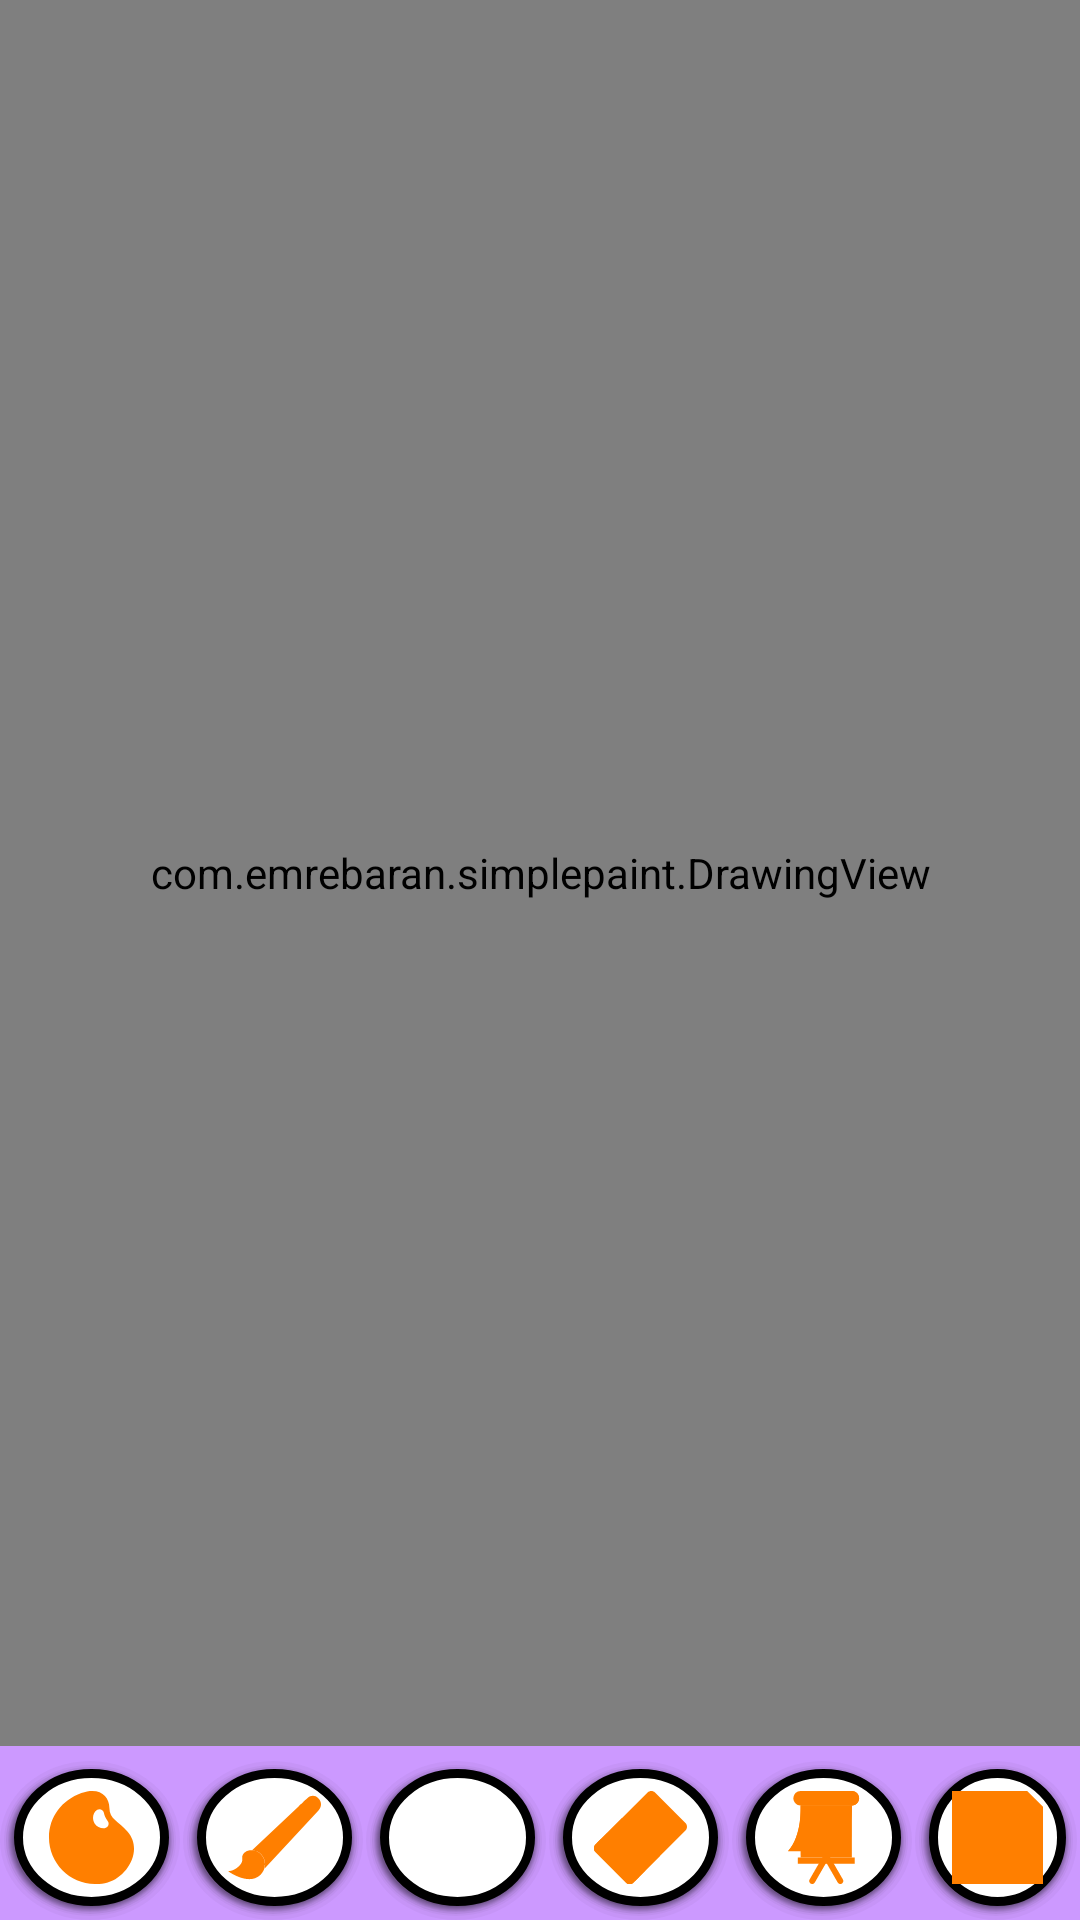

Reconstruct the res/layout file that produces this screen, plus the resources it refers to.
<!-- AndroidManifest.xml: application theme AppTheme -->
<!-- res/layout/my_paint.xml -->
<LinearLayout xmlns:android="http://schemas.android.com/apk/res/android"
	xmlns:tools="http://schemas.android.com/tools"
	android:layout_width="match_parent"
	android:layout_height="match_parent"
	android:background="@color/soft_purple"

	android:orientation="vertical"
	tools:context=".MainActivity" >

	


	<com.emrebaran.simplepaint.DrawingView
		android:id="@+id/drawing"
		android:layout_width="fill_parent"
		android:layout_height="0dp"
		android:layout_marginBottom="3dp"
		android:layout_weight="1"
		android:background="#FFFFFFFF" />


		<LinearLayout
			android:id="@+id/paint_colors"
			android:layout_width="fill_parent"
			android:layout_height="wrap_content"
			android:orientation="horizontal"
			android:weightSum="5">


			<ImageButton
				android:id="@+id/btn_color_palette"
				android:layout_width="@dimen/dimen_paint_buttons"
				android:layout_height="@dimen/dimen_paint_buttons"
				android:layout_weight="1"
				android:scaleType="fitCenter"
				android:padding="12dp"
				android:background="@drawable/design_round_login_buttons"
				android:src="@drawable/ic_paint_palette"
				android:tint="@color/soft_orange"
				android:onClick="paintOnClick"/>


			<ImageButton
				android:id="@+id/btn_paint_brush"
				android:layout_width="@dimen/dimen_paint_buttons"
				android:layout_height="@dimen/dimen_paint_buttons"
				android:layout_weight="1"
				android:scaleType="fitCenter"
				android:padding="12dp"
				android:background="@drawable/design_round_login_buttons"
				android:src="@drawable/ic_paint_brush"
				android:tint="@color/soft_orange"
				android:onClick="paintOnClick"/>

			<ImageButton
				android:id="@+id/btn_paint_thickness"
				android:layout_width="@dimen/dimen_paint_buttons"
				android:layout_height="@dimen/dimen_paint_buttons"
				android:layout_weight="1"
				android:scaleType="fitCenter"
				android:padding="12dp"
				android:background="@drawable/design_round_login_buttons"
				android:src="@drawable/ic_paint_thickness"
				android:tint="@color/soft_orange"
				android:onClick="paintOnClick"/>

			<ImageButton
				android:id="@+id/btn_eraser"
				android:layout_width="@dimen/dimen_paint_buttons"
				android:layout_height="@dimen/dimen_paint_buttons"
				android:layout_weight="1"
				android:scaleType="fitCenter"
				android:padding="12dp"
				android:background="@drawable/design_round_login_buttons"
				android:src="@drawable/ic_paint_eraser"
				android:tint="@color/soft_orange"
				android:onClick="paintOnClick"/>



			<ImageButton
				android:id="@+id/btn_new"
				android:layout_width="@dimen/dimen_paint_buttons"
				android:layout_height="@dimen/dimen_paint_buttons"
				android:layout_weight="1"
				android:scaleType="fitCenter"
				android:padding="12dp"
				android:background="@drawable/design_round_login_buttons"
				android:src="@drawable/ic_paint_new"
				android:tint="@color/soft_orange"
				android:onClick="paintOnClick"/>


			<ImageButton
				android:id="@+id/btn_save"
				android:layout_width="@dimen/dimen_paint_buttons"
				android:layout_height="@dimen/dimen_paint_buttons"
				android:layout_weight="1"
				android:scaleType="fitCenter"
				android:padding="12dp"
				android:background="@drawable/design_round_login_buttons"
				android:src="@drawable/ic_paint_save"
				android:tint="@color/soft_orange"
				android:onClick="paintOnClick"/>


		</LinearLayout>


</LinearLayout>
<!-- resources referenced by this layout -->
<resources>
  <color name="soft_orange">#FF7F00</color>
  <color name="soft_purple">#CC99FF</color>
  <dimen name="dimen_paint_buttons">55dp</dimen>
  <!-- drawable ic_paint_brush (drawable) -->
  <vector android:height="24dp" android:viewportHeight="511.779"
      android:viewportWidth="511.779" android:width="24dp" xmlns:android="http://schemas.android.com/apk/res/android">
      <path android:fillColor="#ECE8D8" android:pathData="M179.2,460.8c30,-30 32.7,-78.6 4.4,-110.3c-17.7,-19.4 -37.1,-26.5 -60.9,-24.7c-23.8,1.8 -47.7,20.3 -44.1,44.1c1.8,13.2 -2.6,27.4 -12.4,37.1C57.4,417.5 31.8,441.3 0,441.3C0,441.3 115.6,525.2 179.2,460.8"/>
      <path android:fillColor="#9E5A23" android:pathData="M497.9,40.6c-0.9,-0.9 -1.8,-1.8 -2.6,-2.6c-15,-15 -40.6,-15 -57.4,0L132.4,326.6c19.4,1.8 38,7.9 52.1,24.7c18.5,21.2 23.8,50.3 15.9,76.8l297.5,-320.4C516.4,88.2 516.4,58.2 497.9,40.6"/>
      <path android:fillColor="#C17C3E" android:pathData="M414.9,60.9L414.9,60.9l21.2,21.2c1.8,1.8 4.4,2.6 6.2,2.6s4.4,-0.9 6.2,-2.6c3.5,-3.5 3.5,-8.8 0,-12.4l-21.2,-21.2L414.9,60.9z"/>
      <path android:fillColor="#C17C3E" android:pathData="M389.3,84.7l22.1,22.1c1.8,1.8 4.4,2.6 6.2,2.6c1.8,0 4.4,-0.9 6.2,-2.6c3.5,-3.5 3.5,-8.8 0,-12.4L401.7,72.3L389.3,84.7C388.4,84.7 389.3,84.7 389.3,84.7"/>
  </vector>
  <!-- drawable ic_paint_eraser (drawable) -->
  <vector android:height="24dp" android:viewportHeight="280.0"
      android:viewportWidth="280.0" android:width="24dp" xmlns:android="http://schemas.android.com/apk/res/android">
      <path android:fillColor="#26A6D1" android:pathData="M183.68,4.63l91.68,91.68c6.18,6.18 6.18,16.21 0,22.39L118.69,275.36c-6.18,6.19 -16.21,6.19 -22.39,0L4.64,183.68c-6.18,-6.18 -6.18,-16.2 0,-22.38L161.29,4.63C167.48,-1.54 177.5,-1.54 183.68,4.63z"/>
      <path android:fillColor="#E2574C" android:pathData="M84.34,81.6L4.64,161.3c-6.18,6.18 -6.18,16.2 0,22.38l91.68,91.68c6.18,6.19 16.21,6.19 22.39,0l79.7,-79.69L84.34,81.6z"/>
      <path android:fillColor="#CB4E44" android:pathData="M40.58,125.35L4.64,161.3c-6.18,6.18 -6.18,16.2 0,22.38l91.68,91.68c6.18,6.19 16.21,6.19 22.39,0l35.95,-35.94L40.58,125.35z"/>
      <path android:fillColor="#EAE5E4" android:pathData="M20.42,145.55l114.04,114.04l-10.56,10.56L9.86,156.1L20.42,145.55z"/>
  </vector>
  <style name="AppTheme" parent="Theme.AppCompat.Light.DarkActionBar">
          
          <item name="colorPrimary">@color/colorPrimary</item>
          <item name="colorPrimaryDark">@color/colorPrimaryDark</item>
          <item name="colorAccent">@color/soft_purple</item>
      </style>
  <color name="colorPrimary">#3F51B5</color>
  <color name="colorPrimaryDark">#303F9F</color>
</resources>
